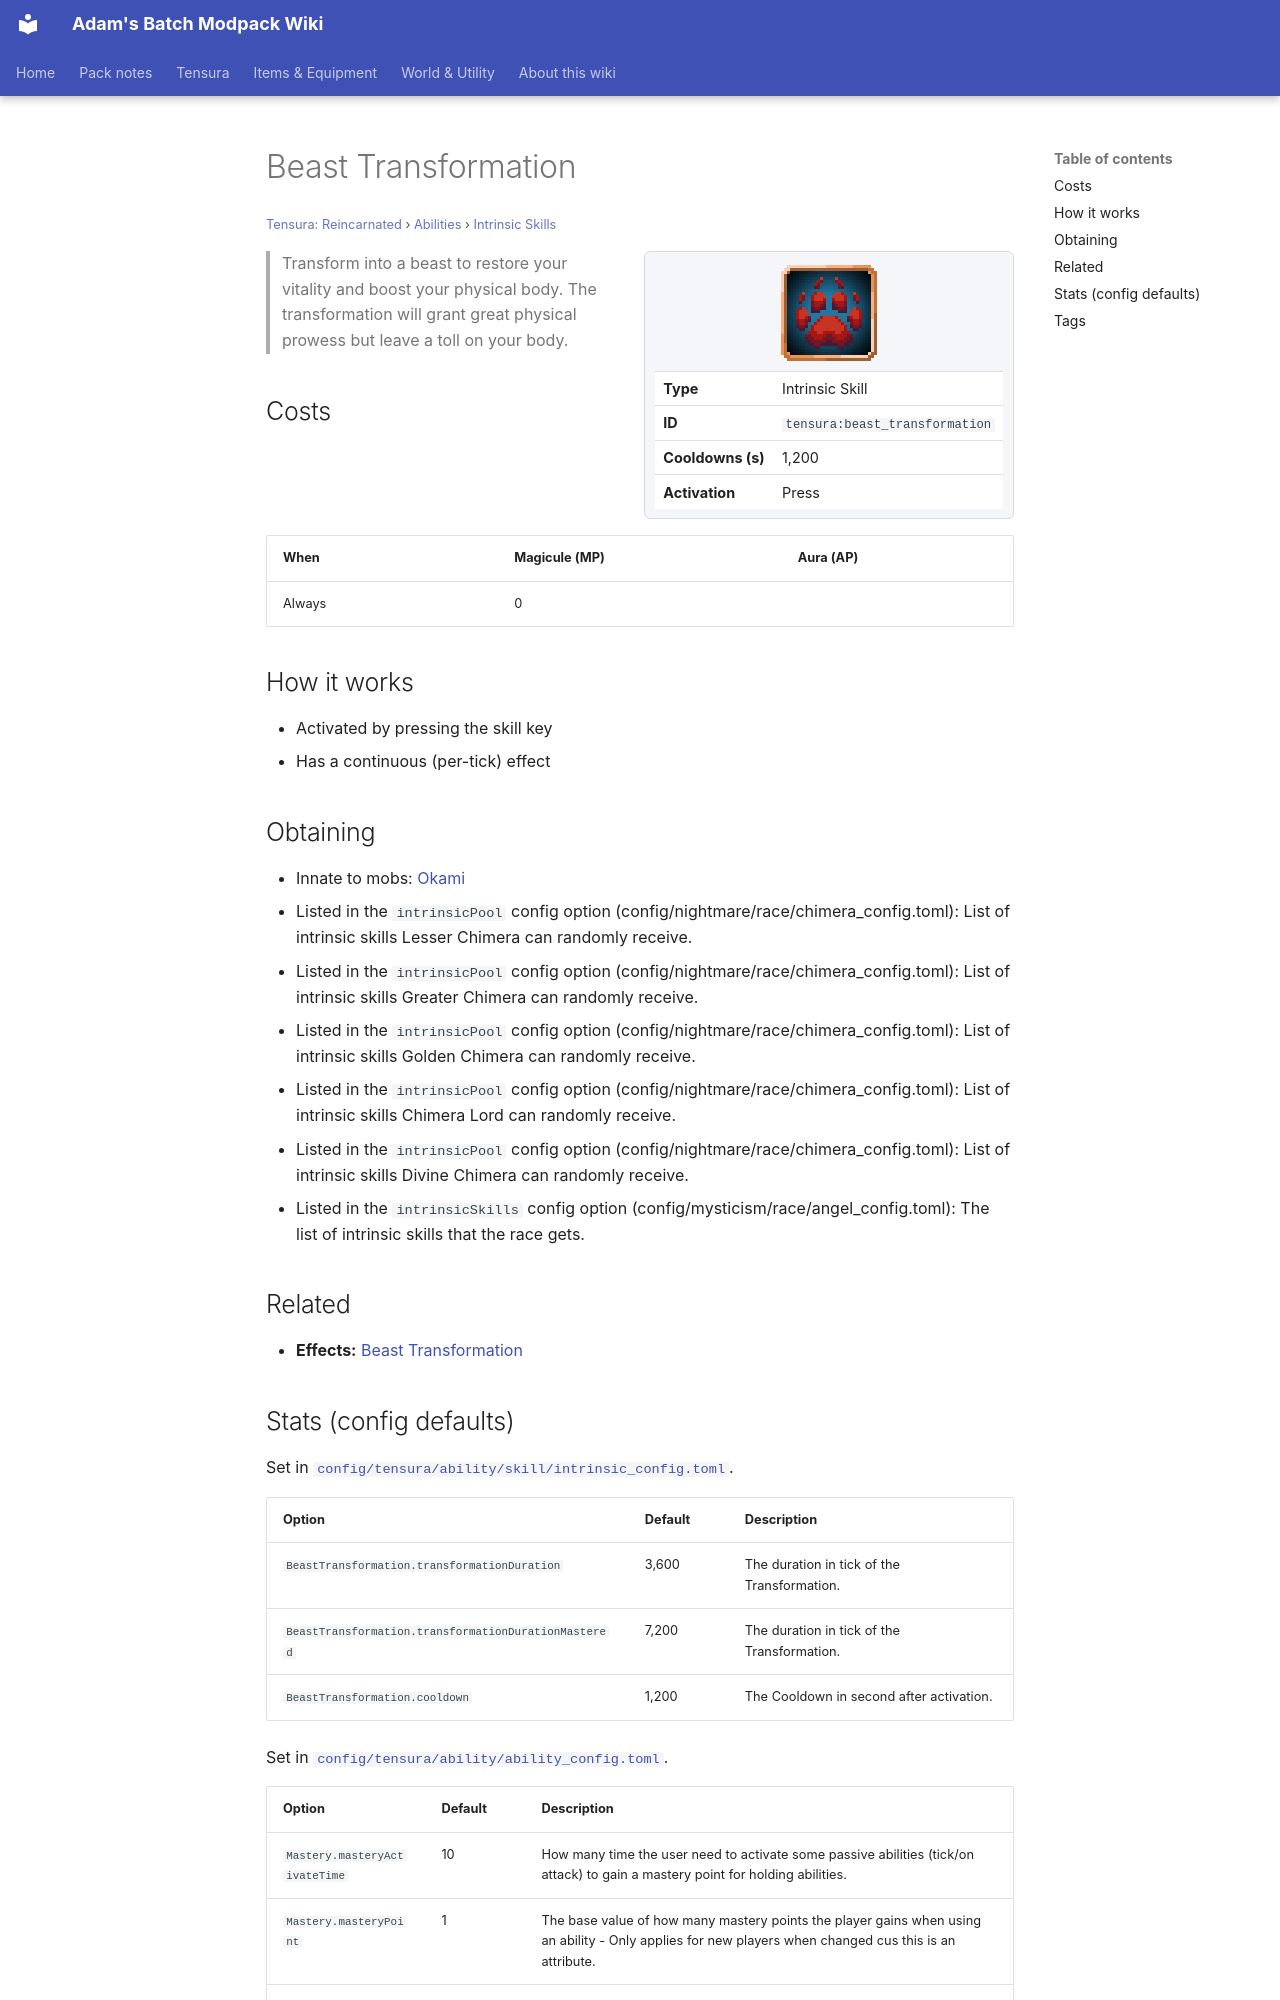

repository: Proteus-Nell/Adams-Batch-MC-Modpack-Wiki · page: tensura-reincarnated/abilities/intrinsic-skills/beast-transformation/index.html · generator: mkdocs

# Beast Transformation

<small>[Tensura: Reincarnated](../../index.md) &rsaquo; [Abilities](../index.md) &rsaquo; [Intrinsic Skills](index.md)</small>

<div class="infobox" markdown>

![Beast Transformation](../../../assets/icons/tensura/skill/beast_transformation.png)

| | |
|---|---|
| **Type** | Intrinsic Skill |
| **ID** | `tensura:beast_transformation` |
| **Cooldowns (s)** | 1,200 |
| **Activation** | Press |

</div>

> Transform into a beast to restore your vitality and boost your physical body. The transformation will grant great physical prowess but leave a toll on your body.

## Costs

| When | Magicule (MP) | Aura (AP) |
|---|---|---|
| Always | 0 |  |

## How it works

- Activated by pressing the skill key
- Has a continuous (per-tick) effect

## Obtaining

- Innate to mobs: [Okami](../../../tensura-mysticism/mobs/okami.md)
- Listed in the `intrinsicPool` config option (config/nightmare/race/chimera_config.toml): List of intrinsic skills Lesser Chimera can randomly receive.
- Listed in the `intrinsicPool` config option (config/nightmare/race/chimera_config.toml): List of intrinsic skills Greater Chimera can randomly receive.
- Listed in the `intrinsicPool` config option (config/nightmare/race/chimera_config.toml): List of intrinsic skills Golden Chimera can randomly receive.
- Listed in the `intrinsicPool` config option (config/nightmare/race/chimera_config.toml): List of intrinsic skills Chimera Lord can randomly receive.
- Listed in the `intrinsicPool` config option (config/nightmare/race/chimera_config.toml): List of intrinsic skills Divine Chimera can randomly receive.
- Listed in the `intrinsicSkills` config option (config/mysticism/race/angel_config.toml): The list of intrinsic skills that the race gets.

## Related

- **Effects:** [Beast Transformation](../../effects/beast-transformation.md)
